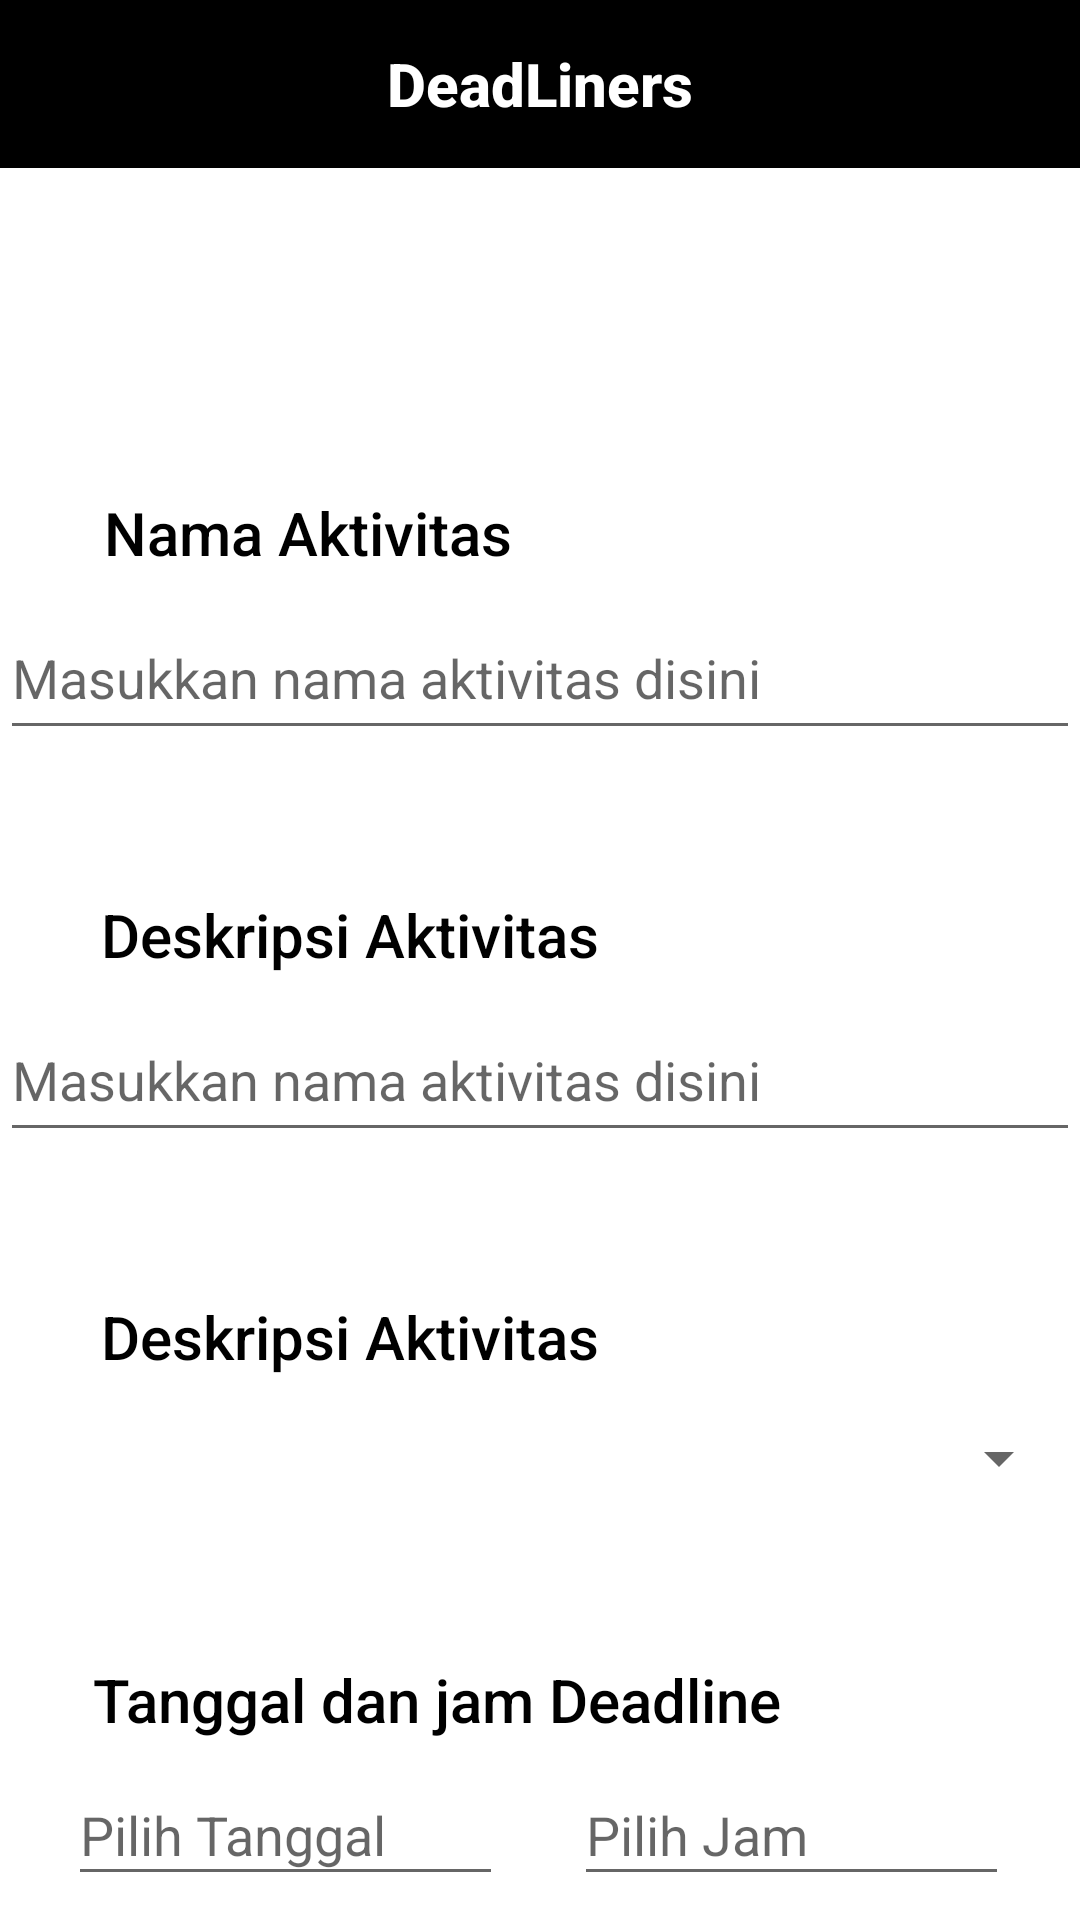

Android layout source for this screen:
<!-- AndroidManifest.xml: application theme Theme.DeadLiners -->
<!-- res/layout/activity_input.xml -->
<?xml version="1.0" encoding="utf-8"?>
<androidx.constraintlayout.widget.ConstraintLayout xmlns:android="http://schemas.android.com/apk/res/android"
    xmlns:app="http://schemas.android.com/apk/res-auto"
    xmlns:tools="http://schemas.android.com/tools"
    android:layout_width="match_parent"
    android:layout_height="match_parent"
    tools:context=".InputActivity">

    <androidx.appcompat.widget.Toolbar
        android:id="@+id/toolbar"
        android:layout_width="match_parent"
        android:layout_height="?attr/actionBarSize"
        android:background="@color/black"
        app:layout_constraintEnd_toEndOf="parent"
        app:layout_constraintStart_toStartOf="parent"
        app:layout_constraintTop_toTopOf="parent">

        <TextView
            android:id="@+id/toolbar_title"
            style="@style/TextAppearance.AppCompat.Widget.ActionBar.Title"
            android:layout_width="wrap_content"
            android:layout_height="wrap_content"
            android:layout_gravity="center"
            android:text="@string/app_name"
            android:textStyle="bold"
            android:textColor="@color/white" />
    </androidx.appcompat.widget.Toolbar>

    <TextView
        android:id="@+id/namaAktivitasText"
        style="@style/TextAppearance.AppCompat.Widget.ActionBar.Title"
        android:layout_width="wrap_content"
        android:layout_height="wrap_content"
        android:layout_gravity="center"
        android:layout_marginTop="108dp"
        android:text="@string/nama_aktivitas"
        android:textColor="@color/black"
        app:layout_constraintEnd_toEndOf="parent"
        app:layout_constraintHorizontal_bias="0.155"
        app:layout_constraintStart_toStartOf="parent"
        app:layout_constraintTop_toBottomOf="@+id/toolbar"
        tools:ignore="MissingConstraints" />

    <EditText
        android:id="@+id/namaAktivitaseditText"
        android:layout_width="360dp"
        android:layout_height="51dp"
        android:layout_marginTop="8dp"
        android:hint="@string/masukkan_nama_aktivitas_disini"
        app:layout_constraintEnd_toEndOf="parent"
        app:layout_constraintHorizontal_bias="0.49"
        app:layout_constraintStart_toStartOf="parent"
        app:layout_constraintTop_toBottomOf="@+id/namaAktivitasText"
        tools:ignore="MissingConstraints" />

    <TextView
        android:id="@+id/deskripsiAktivitasText"
        style="@style/TextAppearance.AppCompat.Widget.ActionBar.Title"
        android:layout_width="wrap_content"
        android:layout_height="wrap_content"
        android:layout_gravity="center"
        android:layout_marginTop="48dp"
        android:text="Deskripsi Aktivitas"
        android:textColor="@color/black"
        app:layout_constraintEnd_toEndOf="parent"
        app:layout_constraintHorizontal_bias="0.173"
        app:layout_constraintStart_toStartOf="parent"
        app:layout_constraintTop_toBottomOf="@+id/namaAktivitaseditText"
        tools:ignore="MissingConstraints" />

    <EditText
        android:id="@+id/deskripsiAktivitaseditText"
        android:layout_width="360dp"
        android:layout_height="51dp"
        android:layout_marginTop="8dp"
        android:hint="@string/masukkan_nama_aktivitas_disini"
        app:layout_constraintEnd_toEndOf="parent"
        app:layout_constraintHorizontal_bias="0.49"
        app:layout_constraintStart_toStartOf="parent"
        app:layout_constraintTop_toBottomOf="@+id/deskripsiAktivitasText"
        tools:ignore="MissingConstraints" />

    <TextView
        android:id="@+id/nilaiAktivitasText"
        style="@style/TextAppearance.AppCompat.Widget.ActionBar.Title"
        android:layout_width="wrap_content"
        android:layout_height="wrap_content"
        android:layout_gravity="center"
        android:layout_marginTop="48dp"
        android:text="Deskripsi Aktivitas"
        android:textColor="@color/black"
        app:layout_constraintEnd_toEndOf="parent"
        app:layout_constraintHorizontal_bias="0.173"
        app:layout_constraintStart_toStartOf="parent"
        app:layout_constraintTop_toBottomOf="@+id/deskripsiAktivitaseditText"
        tools:ignore="MissingConstraints" />

    <Spinner
        android:id="@+id/nilaiAktivitasspinner"
        android:layout_width="354dp"
        android:layout_height="38dp"
        android:layout_marginTop="8dp"
        android:entries="@array/spinner_items"
        app:layout_constraintEnd_toEndOf="parent"
        app:layout_constraintHorizontal_bias="0.491"
        app:layout_constraintStart_toStartOf="parent"
        app:layout_constraintTop_toBottomOf="@+id/nilaiAktivitasText"
        tools:ignore="MissingConstraints" />

    <TextView
        android:id="@+id/dateandjamAktivitasText"
        style="@style/TextAppearance.AppCompat.Widget.ActionBar.Title"
        android:layout_width="wrap_content"
        android:layout_height="wrap_content"
        android:layout_gravity="center"
        android:layout_marginTop="48dp"
        android:text="@string/tanggal_deadline"
        android:textColor="@color/black"
        app:layout_constraintEnd_toEndOf="parent"
        app:layout_constraintHorizontal_bias="0.237"
        app:layout_constraintStart_toStartOf="parent"
        app:layout_constraintTop_toBottomOf="@+id/nilaiAktivitasspinner"
        tools:ignore="MissingConstraints" />

    <EditText
        android:id="@+id/dateAktivitasEditText"
        android:layout_width="145dp"
        android:layout_height="44dp"
        android:layout_marginTop="8dp"
        android:clickable="true"
        android:focusable="false"
        android:hint="@string/pilih_tanggal"
        app:layout_constraintEnd_toEndOf="parent"
        app:layout_constraintHorizontal_bias="0.105"
        app:layout_constraintStart_toStartOf="parent"
        app:layout_constraintTop_toBottomOf="@+id/dateandjamAktivitasText"
        tools:ignore="MissingConstraints" />

    <EditText
        android:id="@+id/jameditTextTime"
        android:layout_width="145dp"
        android:layout_height="44dp"
        android:layout_marginTop="8dp"
        android:clickable="true"
        android:focusable="false"
        android:hint="Pilih Jam"
        app:layout_constraintEnd_toEndOf="parent"
        app:layout_constraintHorizontal_bias="0.89"
        app:layout_constraintStart_toStartOf="parent"
        app:layout_constraintTop_toBottomOf="@+id/dateandjamAktivitasText"
        tools:ignore="MissingConstraints" />

    <Button
        android:id="@+id/submitAktivitasButton"
        android:layout_width="301dp"
        android:layout_height="45dp"
        android:layout_marginTop="28dp"
        android:text="@string/submit"
        app:layout_constraintBottom_toBottomOf="parent"
        app:layout_constraintEnd_toEndOf="parent"
        app:layout_constraintStart_toStartOf="parent"
        app:layout_constraintTop_toBottomOf="@+id/jameditTextTime"
        app:layout_constraintVertical_bias="0.033" />


</androidx.constraintlayout.widget.ConstraintLayout>
<!-- resources referenced by this layout -->
<resources>
  <string name="app_name">DeadLiners</string>
  <string name="masukkan_nama_aktivitas_disini">Masukkan nama aktivitas disini</string>
  <string name="nama_aktivitas">Nama Aktivitas</string>
  <string name="pilih_tanggal">Pilih Tanggal</string>
  <string name="submit">submit</string>
  <string name="tanggal_deadline">Tanggal dan jam Deadline</string>
  <style name="Theme.DeadLiners" parent="Theme.MaterialComponents.Light.NoActionBar">
          
          <item name="colorPrimary">@color/purple_500</item>
          <item name="colorPrimaryVariant">@color/purple_700</item>
          <item name="colorOnPrimary">@color/white</item>
          
          <item name="colorSecondary">@color/teal_200</item>
          <item name="colorSecondaryVariant">@color/teal_700</item>
          <item name="colorOnSecondary">@color/black</item>
          
          <item name="android:statusBarColor">@color/black</item>
          
      </style>
  <!-- not gathered from this repository: default colours our renderer supplied (Android Studio template values) -->
  <color name="purple_500">#FF6200EE</color>
  <color name="purple_700">#FF3700B3</color>
  <color name="teal_200">#FF03DAC5</color>
  <color name="teal_700">#FF018786</color>
  <color name="black">#FF000000</color>
  <color name="white">#FFFFFFFF</color>
</resources>
